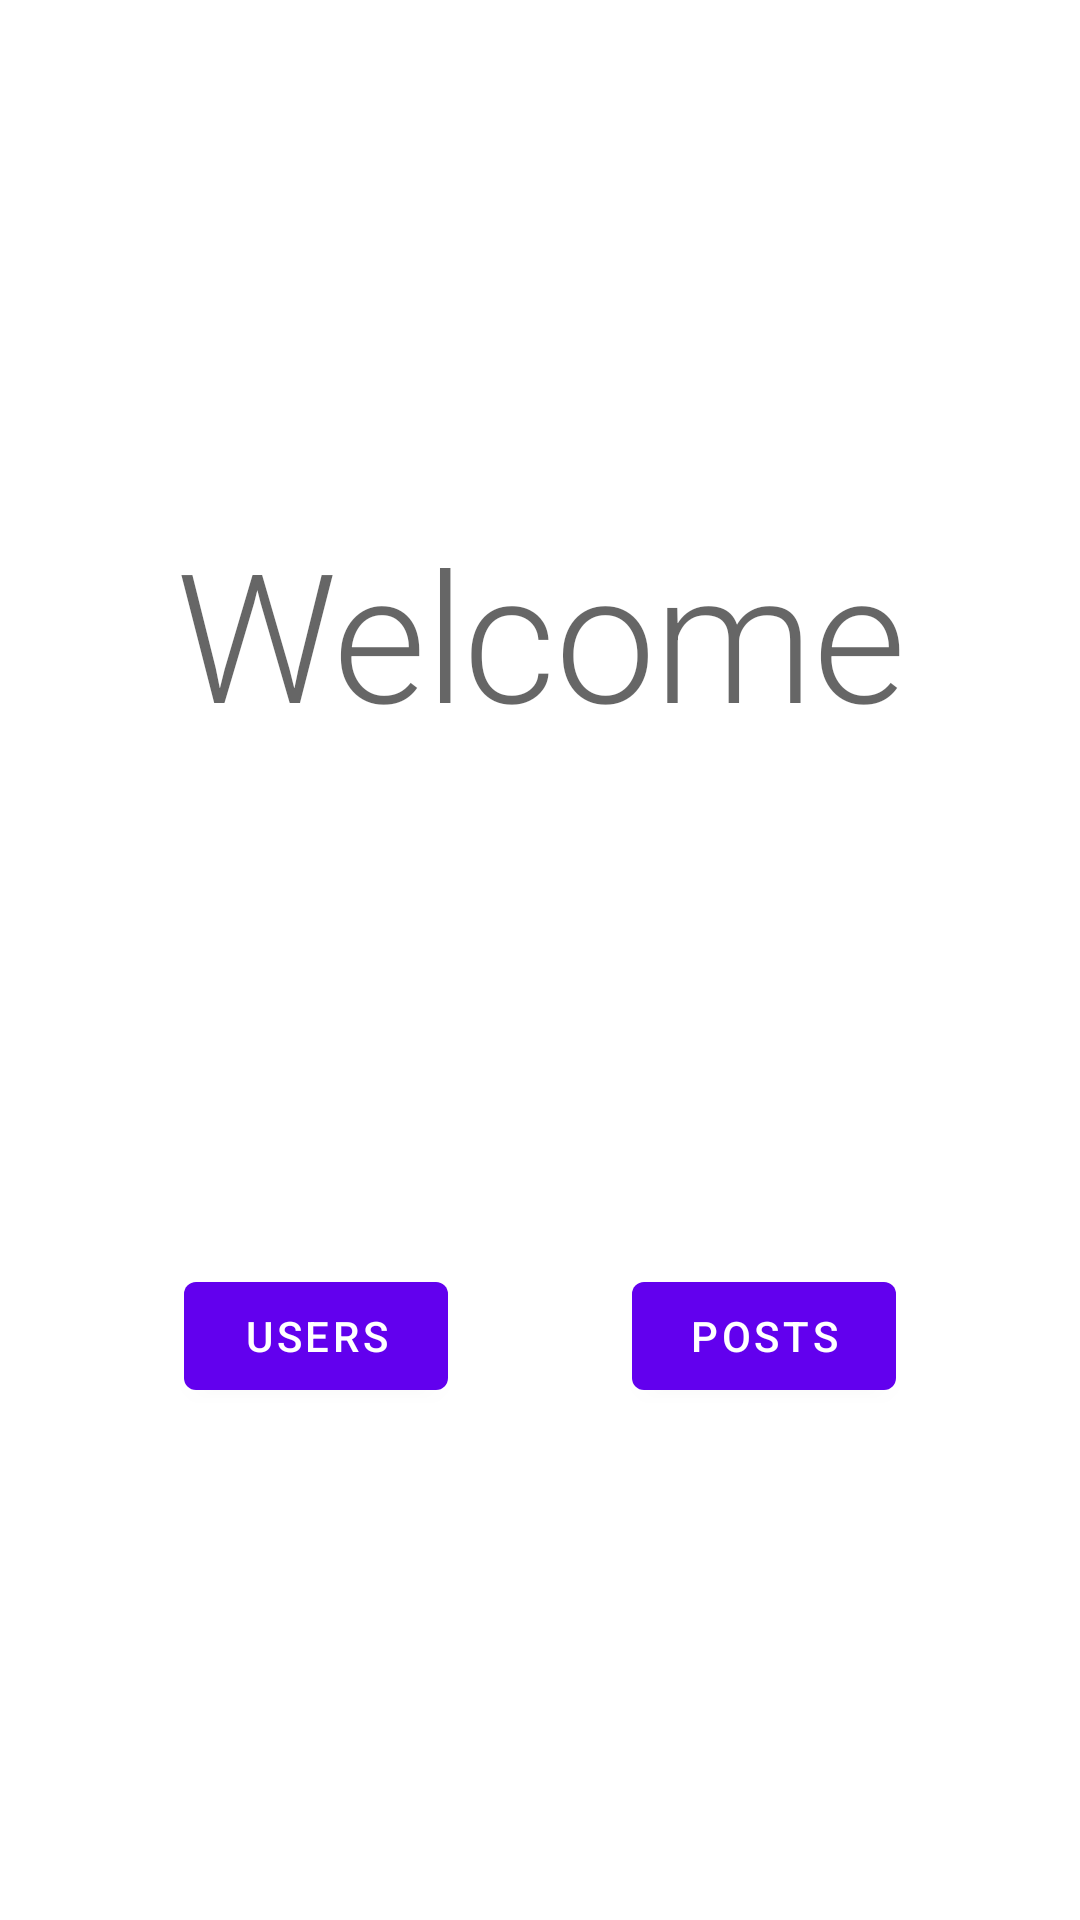

Write the Android layout XML for this screen, with the resource values it uses.
<!-- AndroidManifest.xml: application theme Theme.UsersGetApi -->
<!-- res/layout/fragment_welcome.xml -->
<?xml version="1.0" encoding="utf-8"?>
<androidx.constraintlayout.widget.ConstraintLayout xmlns:android="http://schemas.android.com/apk/res/android"
    android:layout_width="match_parent"
    android:layout_height="match_parent"
    xmlns:app="http://schemas.android.com/apk/res-auto">

    <com.google.android.material.textview.MaterialTextView
        android:id="@+id/welcomeTv"
        android:layout_width="0sp"
        android:layout_height="wrap_content"
        android:gravity="center"
        android:textAppearance="@style/TextAppearance.MaterialComponents.Headline2"
        android:text="@string/welcome_tv_text"
        app:layout_constraintTop_toTopOf="parent"
        app:layout_constraintBottom_toTopOf="@id/continueBtn"
        app:layout_constraintStart_toStartOf="parent"
        app:layout_constraintEnd_toEndOf="parent"/>

    <com.google.android.material.button.MaterialButton
        android:id="@+id/continueBtn"
        android:layout_width="wrap_content"
        android:layout_height="wrap_content"
        android:text="@string/continue_btn_text"
        app:layout_constraintTop_toBottomOf="@id/welcomeTv"
        app:layout_constraintBottom_toBottomOf="parent"
        app:layout_constraintStart_toStartOf="parent"
        app:layout_constraintEnd_toStartOf="@id/postBtn"/>

    <com.google.android.material.button.MaterialButton
        android:id="@+id/postBtn"
        android:layout_width="wrap_content"
        android:layout_height="wrap_content"
        app:layout_constraintTop_toBottomOf="@id/welcomeTv"
        app:layout_constraintBottom_toBottomOf="parent"
        app:layout_constraintStart_toEndOf="@id/continueBtn"
        app:layout_constraintEnd_toEndOf="parent"
        android:text="@string/post_btn_text"/>

</androidx.constraintlayout.widget.ConstraintLayout>
<!-- resources referenced by this layout -->
<resources>
  <string name="continue_btn_text">Users</string>
  <string name="post_btn_text">Posts</string>
  <string name="welcome_tv_text">Welcome</string>
  <style name="Theme.UsersGetApi" parent="Theme.MaterialComponents.DayNight.DarkActionBar">
          
          <item name="colorPrimary">@color/purple_500</item>
          <item name="colorPrimaryVariant">@color/purple_700</item>
          <item name="colorOnPrimary">@color/white</item>
          
          <item name="colorSecondary">@color/teal_200</item>
          <item name="colorSecondaryVariant">@color/teal_700</item>
          <item name="colorOnSecondary">@color/black</item>
          
          <item name="android:statusBarColor" tools:targetApi="l">?attr/colorPrimaryVariant</item>
          
      </style>
  <!-- not gathered from this repository: default colours our renderer supplied (Android Studio template values) -->
  <color name="purple_500">#FF6200EE</color>
  <color name="purple_700">#FF3700B3</color>
  <color name="teal_200">#FF03DAC5</color>
  <color name="teal_700">#FF018786</color>
  <color name="black">#FF000000</color>
  <color name="white">#FFFFFFFF</color>
</resources>
